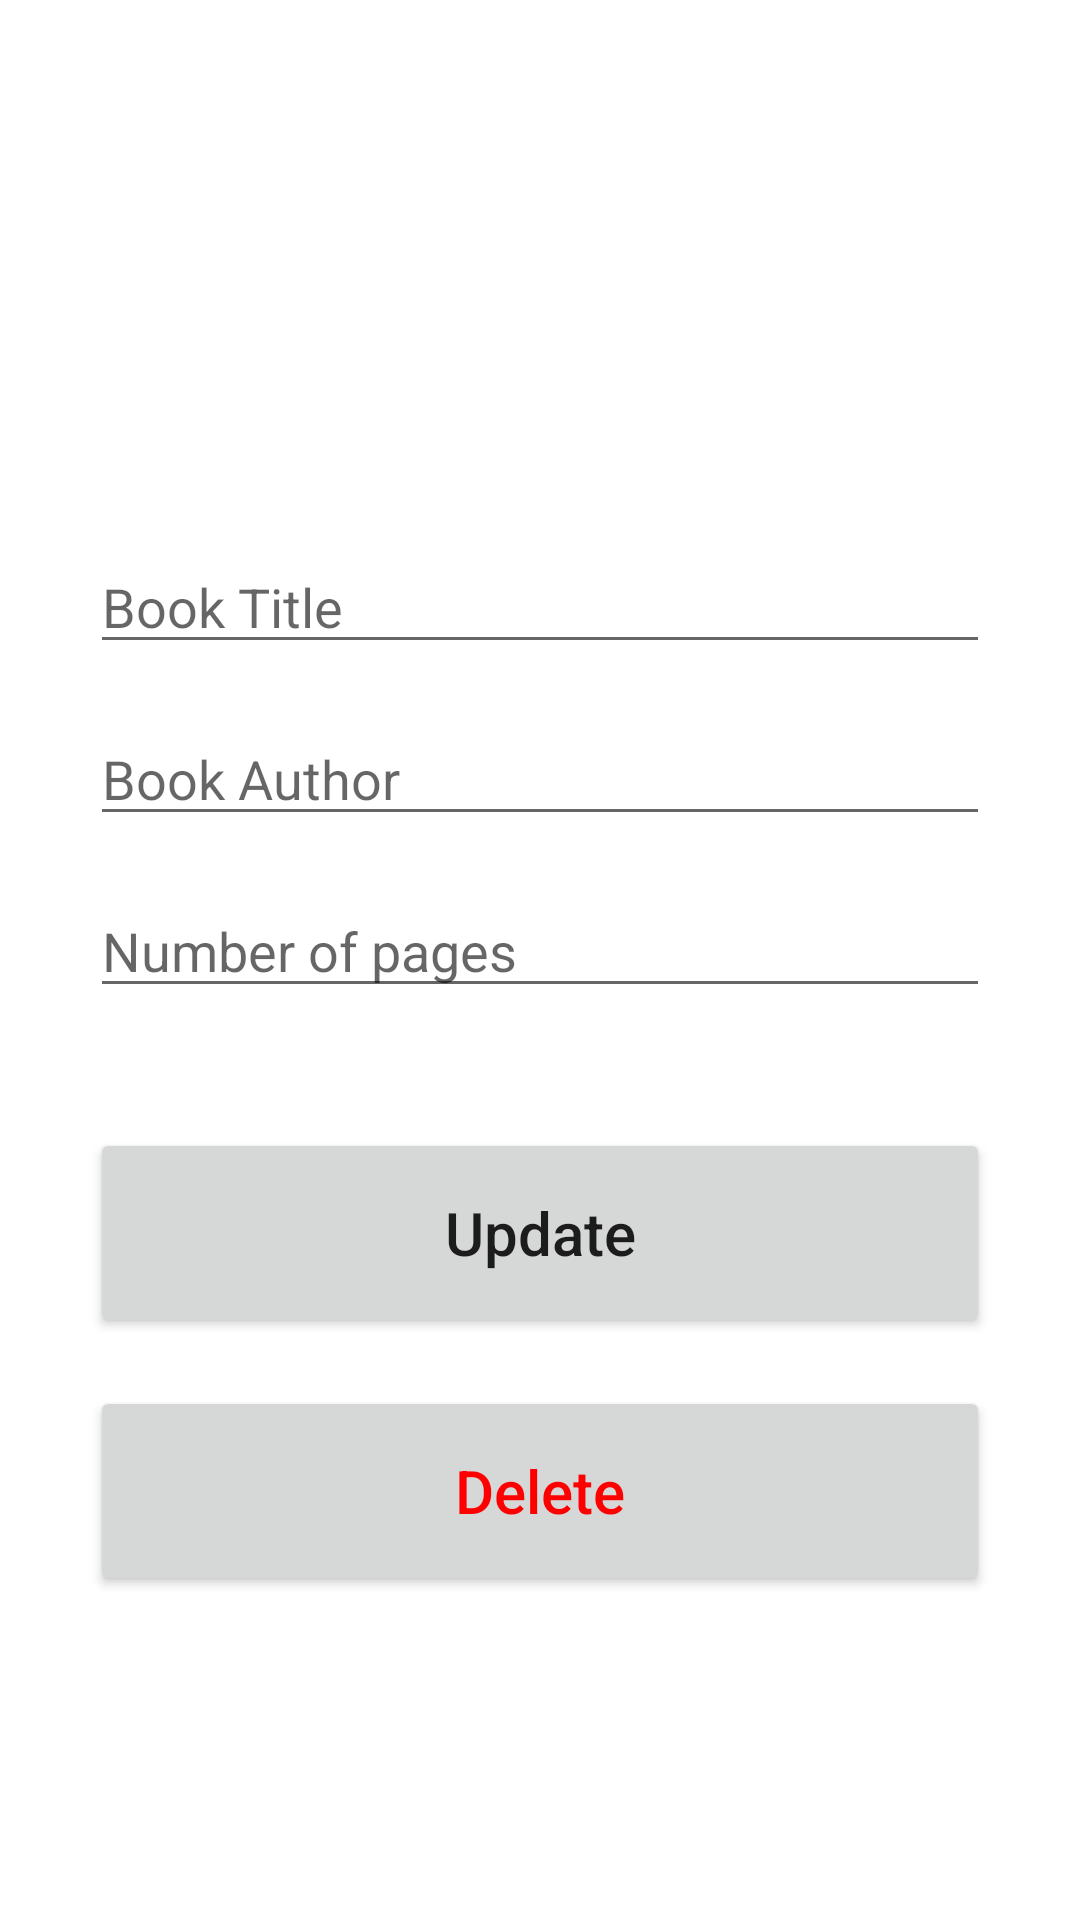

The Android layout XML behind this screen, and the referenced resources:
<!-- AndroidManifest.xml: application theme Theme.SQlite -->
<!-- res/layout/activity_update.xml -->
<?xml version="1.0" encoding="utf-8"?>
<androidx.constraintlayout.widget.ConstraintLayout xmlns:android="http://schemas.android.com/apk/res/android"
    xmlns:app="http://schemas.android.com/apk/res-auto"
    xmlns:tools="http://schemas.android.com/tools"
    android:layout_width="match_parent"
    android:layout_height="match_parent"
    tools:context=".AddActivity"
    android:padding="30dp">

    <EditText
        android:id="@+id/title_input2"
        android:layout_width="match_parent"
        android:layout_height="wrap_content"
        android:layout_marginTop="150dp"
        android:ems="10"
        android:hint="Book Title"
        android:inputType="textPersonName"
        app:layout_constraintEnd_toEndOf="parent"
        app:layout_constraintStart_toStartOf="parent"
        app:layout_constraintTop_toTopOf="parent" />

    <EditText
        android:id="@+id/author_input2"
        android:layout_width="match_parent"
        android:layout_height="wrap_content"
        android:layout_marginTop="16dp"
        android:ems="10"
        android:hint="Book Author"
        android:inputType="textPersonName"
        app:layout_constraintEnd_toEndOf="parent"
        app:layout_constraintStart_toStartOf="parent"
        app:layout_constraintTop_toBottomOf="@+id/title_input2" />

    <EditText
        android:id="@+id/pages_input2"
        android:layout_width="match_parent"
        android:layout_height="wrap_content"
        android:layout_marginTop="16dp"
        android:ems="10"
        android:hint="Number of pages"
        android:inputType="number"
        app:layout_constraintEnd_toEndOf="parent"
        app:layout_constraintStart_toStartOf="parent"
        app:layout_constraintTop_toBottomOf="@+id/author_input2" />

    <Button
        android:id="@+id/update_button"
        android:layout_width="match_parent"
        android:layout_height="70dp"
        android:layout_marginTop="40dp"
        android:text="Update"
        android:textSize="20sp"
        android:textAllCaps="false"
        app:layout_constraintEnd_toEndOf="parent"
        app:layout_constraintStart_toStartOf="parent"
        app:layout_constraintTop_toBottomOf="@+id/pages_input2" />

    <Button
        android:id="@+id/delete_button"
        android:layout_width="match_parent"
        android:layout_height="70dp"
        android:layout_marginTop="16dp"
        android:text="Delete"
        android:textAllCaps="false"
        android:textColor="#FF0000"
        android:textSize="20sp"
        app:layout_constraintEnd_toEndOf="parent"
        app:layout_constraintStart_toStartOf="parent"
        app:layout_constraintTop_toBottomOf="@+id/update_button" />

</androidx.constraintlayout.widget.ConstraintLayout>
<!-- resources referenced by this layout -->
<resources>
  <style name="Theme.SQlite" parent="Theme.MaterialComponents.DayNight.DarkActionBar">
          
          <item name="colorPrimary">@color/purple_500</item>
          <item name="colorPrimaryVariant">@color/purple_700</item>
          <item name="colorOnPrimary">@color/white</item>
          
          <item name="colorSecondary">@color/teal_200</item>
          <item name="colorSecondaryVariant">@color/teal_700</item>
          <item name="colorOnSecondary">@color/black</item>
          
          <item name="android:statusBarColor" tools:targetApi="l">?attr/colorPrimaryVariant</item>
          
      </style>
  <!-- not gathered from this repository: default colours our renderer supplied (Android Studio template values) -->
  <color name="purple_500">#FF6200EE</color>
  <color name="purple_700">#FF3700B3</color>
  <color name="teal_200">#FF03DAC5</color>
  <color name="teal_700">#FF018786</color>
  <color name="black">#FF000000</color>
  <color name="white">#FFFFFFFF</color>
</resources>
